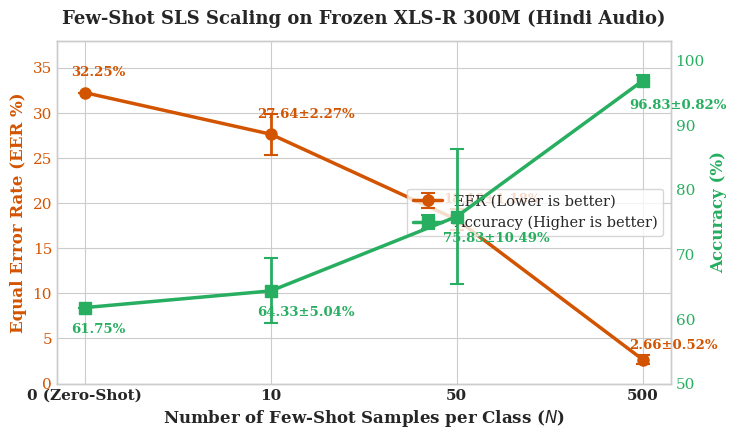
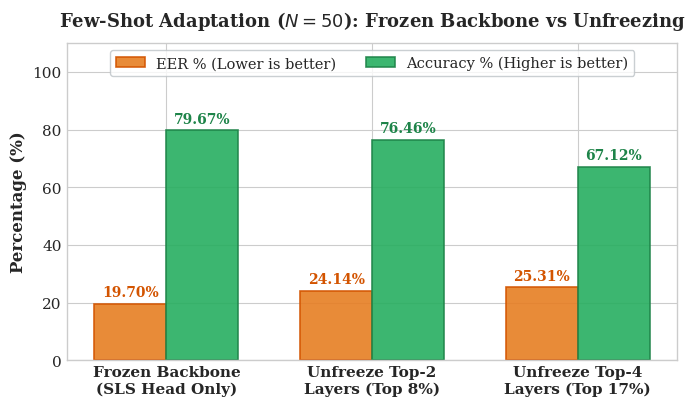
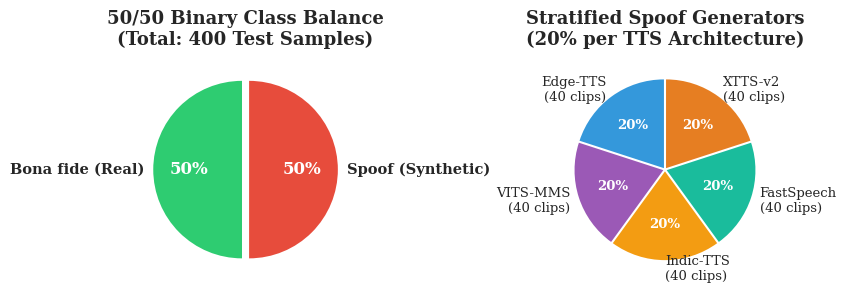

Recreate these plots in Python, in order.
#!/usr/bin/env python3
"""
Generate publication-quality figures for the Audio Deepfake Detection paper.

Produces:
  1. fig2_fewshot_adaptation_curve.png: Accuracy and EER across N in {0, 10, 50, 500} with standard deviation
  2. fig3_backbone_unfreezing_comparison.png: Frozen Backbone vs Unfrozen Top-2 Layers vs Top-4 Layers
  3. fig4_generator_stratification.png: Balanced 5-Generator and Multi-Source Bonafide Dataset Architecture
"""

from pathlib import Path
import matplotlib.pyplot as plt
import numpy as np

# Set publication style
plt.style.use("seaborn-v0_8-whitegrid" if "seaborn-v0_8-whitegrid" in plt.style.available else "default")
plt.rcParams.update({
    "font.family": "serif",
    "font.size": 11,
    "axes.labelsize": 12,
    "axes.titlesize": 13,
    "xtick.labelsize": 11,
    "ytick.labelsize": 11,
    "legend.fontsize": 10.5,
    "figure.titlesize": 14,
    "figure.dpi": 300,
    "savefig.dpi": 300,
    "savefig.bbox": "tight",
})

OUTPUT_DIR = Path("outputs/figures")
OUTPUT_DIR.mkdir(parents=True, exist_ok=True)


def plot_fig2_adaptation_curve():
    """Fig 2: Few-Shot Adaptation Curve on Balanced Benchmark."""
    fig, ax1 = plt.subplots(figsize=(7.5, 4.5))

    n_samples = [0, 1, 2, 3]  # Categorical indices for clean spacing
    labels = ["0 (Zero-Shot)", "10", "50", "500"]

    eer_mean = [32.25, 27.64, 18.18, 2.66]
    eer_std = [0.0, 2.27, 1.18, 0.52]

    acc_mean = [61.75, 64.33, 75.83, 96.83]
    acc_std = [0.0, 5.04, 10.49, 0.82]

    color_eer = "#d35400"
    color_acc = "#27ae60"

    ax1.errorbar(n_samples, eer_mean, yerr=eer_std, fmt="-o", color=color_eer,
                 ecolor=color_eer, elinewidth=2, capsize=5, capthick=1.5,
                 linewidth=2.5, markersize=8, label="EER (Lower is better)")
    ax1.set_xlabel("Number of Few-Shot Samples per Class ($N$)", fontweight="bold")
    ax1.set_ylabel("Equal Error Rate (EER %)", color=color_eer, fontweight="bold")
    ax1.tick_params(axis="y", labelcolor=color_eer)
    ax1.set_ylim(0, 38)

    for x, y, std in zip(n_samples, eer_mean, eer_std):
        lbl = f"{y:.2f}%" if std == 0 else f"{y:.2f}±{std:.2f}%"
        y_offset = 12 if x != 3 else 8
        ax1.annotate(lbl, xy=(x, y), xytext=(-10, y_offset), textcoords="offset points",
                     fontsize=9.5, fontweight="bold", color=color_eer)

    ax2 = ax1.twinx()
    ax2.errorbar(n_samples, acc_mean, yerr=acc_std, fmt="-s", color=color_acc,
                 ecolor=color_acc, elinewidth=2, capsize=5, capthick=1.5,
                 linewidth=2.5, markersize=8, label="Accuracy (Higher is better)")
    ax2.set_ylabel("Accuracy (%)", color=color_acc, fontweight="bold")
    ax2.tick_params(axis="y", labelcolor=color_acc)
    ax2.set_ylim(50, 103)
    ax2.grid(False)

    for x, y, std in zip(n_samples, acc_mean, acc_std):
        lbl = f"{y:.2f}%" if std == 0 else f"{y:.2f}±{std:.2f}%"
        y_offset = -18 if x != 3 else -20
        ax2.annotate(lbl, xy=(x, y), xytext=(-10, y_offset), textcoords="offset points",
                     fontsize=9.5, fontweight="bold", color=color_acc)

    plt.title("Few-Shot SLS Scaling on Frozen XLS-R 300M (Hindi Audio)", fontweight="bold", pad=12)
    ax1.set_xticks(n_samples)
    ax1.set_xticklabels(labels, fontweight="bold")

    # Combined legend
    lines1, labels1 = ax1.get_legend_handles_labels()
    lines2, labels2 = ax2.get_legend_handles_labels()
    ax1.legend(lines1 + lines2, labels1 + labels2, loc="center right", frameon=True, facecolor="white")

    plt.tight_layout()
    out_path = OUTPUT_DIR / "fig2_fewshot_adaptation_curve.png"
    plt.savefig(out_path)
    plt.close()
    print(f"Saved: {out_path}")


def plot_fig3_unfreezing():
    """Fig 3: Frozen Backbone vs Unfrozen Top-2 Layers vs Unfrozen Top-4 Layers (N=50)."""
    fig, ax = plt.subplots(figsize=(7, 4.2))

    regimes = ["Frozen Backbone\n(SLS Head Only)", "Unfreeze Top-2\nLayers (Top 8%)", "Unfreeze Top-4\nLayers (Top 17%)"]
    x = np.arange(len(regimes))
    width = 0.35

    # Metrics at N=50
    eer_vals = [19.70, 24.14, 25.31]
    acc_vals = [79.67, 76.46, 67.12]

    rects1 = ax.bar(x - width/2, eer_vals, width, label="EER % (Lower is better)", color="#e67e22", alpha=0.9, edgecolor="#d35400", linewidth=1.2)
    rects2 = ax.bar(x + width/2, acc_vals, width, label="Accuracy % (Higher is better)", color="#27ae60", alpha=0.9, edgecolor="#1e8449", linewidth=1.2)

    ax.set_ylabel("Percentage (%)", fontweight="bold")
    ax.set_title("Few-Shot Adaptation ($N=50$): Frozen Backbone vs Unfreezing", fontweight="bold", pad=12)
    ax.set_xticks(x)
    ax.set_xticklabels(regimes, fontweight="bold")
    ax.set_ylim(0, 110)
    ax.legend(loc="upper center", ncol=2, frameon=True, facecolor="white", edgecolor="#bdc3c7")

    for rect in rects1:
        h = rect.get_height()
        ax.annotate(f"{h:.2f}%", xy=(rect.get_x() + rect.get_width()/2, h),
                    xytext=(0, 3), textcoords="offset points",
                    ha="center", va="bottom", fontsize=10, fontweight="bold", color="#d35400")

    for rect in rects2:
        h = rect.get_height()
        ax.annotate(f"{h:.2f}%", xy=(rect.get_x() + rect.get_width()/2, h),
                    xytext=(0, 3), textcoords="offset points",
                    ha="center", va="bottom", fontsize=10, fontweight="bold", color="#1e8449")

    plt.tight_layout()
    out_path = OUTPUT_DIR / "fig3_backbone_unfreezing_comparison.png"
    plt.savefig(out_path)
    plt.close()
    print(f"Saved: {out_path}")


def plot_fig4_generator_stratification():
    """Fig 4: Architecture of the Stratified Balanced Dataset."""
    fig, (ax1, ax2) = plt.subplots(1, 2, figsize=(8.5, 4.0))

    # Pie 1: Class split
    labels_class = ["Bona fide (Real)", "Spoof (Synthetic)"]
    sizes_class = [200, 200]
    colors_class = ["#2ecc71", "#e74c3c"]
    explode_class = (0.04, 0.04)

    wedges1, texts1, autotexts1 = ax1.pie(
        sizes_class, explode=explode_class, labels=labels_class, colors=colors_class,
        autopct="%1.0f%%", startangle=90, textprops=dict(fontweight="bold", fontsize=10.5)
    )
    for at in autotexts1:
        at.set_color("white")
        at.set_fontsize(12)
    ax1.set_title("50/50 Binary Class Balance\n(Total: 400 Test Samples)", fontweight="bold", pad=10)

    # Pie 2: Spoof generator stratification
    labels_spoof = ["Edge-TTS\n(40 clips)", "VITS-MMS\n(40 clips)", "Indic-TTS\n(40 clips)", "FastSpeech\n(40 clips)", "XTTS-v2\n(40 clips)"]
    sizes_spoof = [40, 40, 40, 40, 40]
    colors_spoof = ["#3498db", "#9b59b6", "#f39c12", "#1abc9c", "#e67e22"]
    explode_spoof = (0.02, 0.02, 0.02, 0.02, 0.02)

    wedges2, texts2, autotexts2 = ax2.pie(
        sizes_spoof, explode=explode_spoof, labels=labels_spoof, colors=colors_spoof,
        autopct="%1.0f%%", startangle=90, textprops=dict(fontsize=9.5)
    )
    for at in autotexts2:
        at.set_color("white")
        at.set_fontweight("bold")
    ax2.set_title("Stratified Spoof Generators\n(20% per TTS Architecture)", fontweight="bold", pad=10)

    plt.tight_layout()
    out_path = OUTPUT_DIR / "fig4_generator_stratification.png"
    plt.savefig(out_path)
    plt.close()
    print(f"Saved: {out_path}")


def main():
    print("Generating figures...")
    plot_fig2_adaptation_curve()
    plot_fig3_unfreezing()
    plot_fig4_generator_stratification()
    print("All figures successfully created in outputs/figures/!")


if __name__ == "__main__":
    main()
